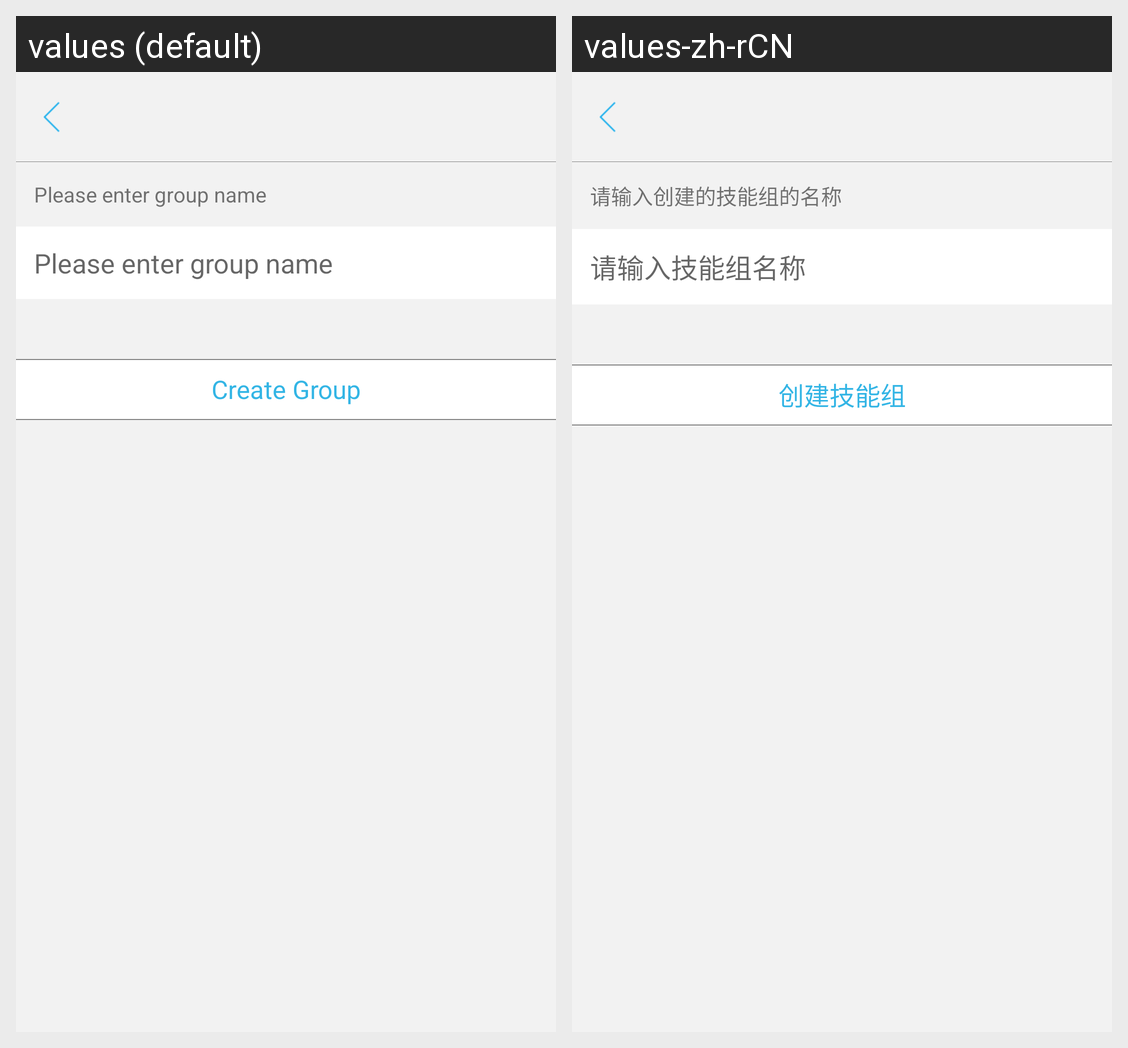

Translations of the strings shown on this Android screen, per locale in the grid:
Android screen res/layout/create_group_frag.xml rendered under 2 locales, left to right: values (default), values-zh-rCN. Device: Nexus 5 (rendered at 1080×1920; each locale shown at half size, 540×960, under a caption strip naming it); theme ImageTranslucentTheme.
Strings drawn on this screen, with the default value and each locale's value (text and hints the layout hard-codes, and strings that could not be matched under every locale, appear in the picture but are not listed):

create_group_tip
  values: Please enter group name
  values-zh-rCN: 请输入创建的技能组的名称

enter_group_name_tip
  values: Please enter group name
  values-zh-rCN: 请输入技能组名称

create_group
  values: Create Group
  values-zh-rCN: 创建技能组
